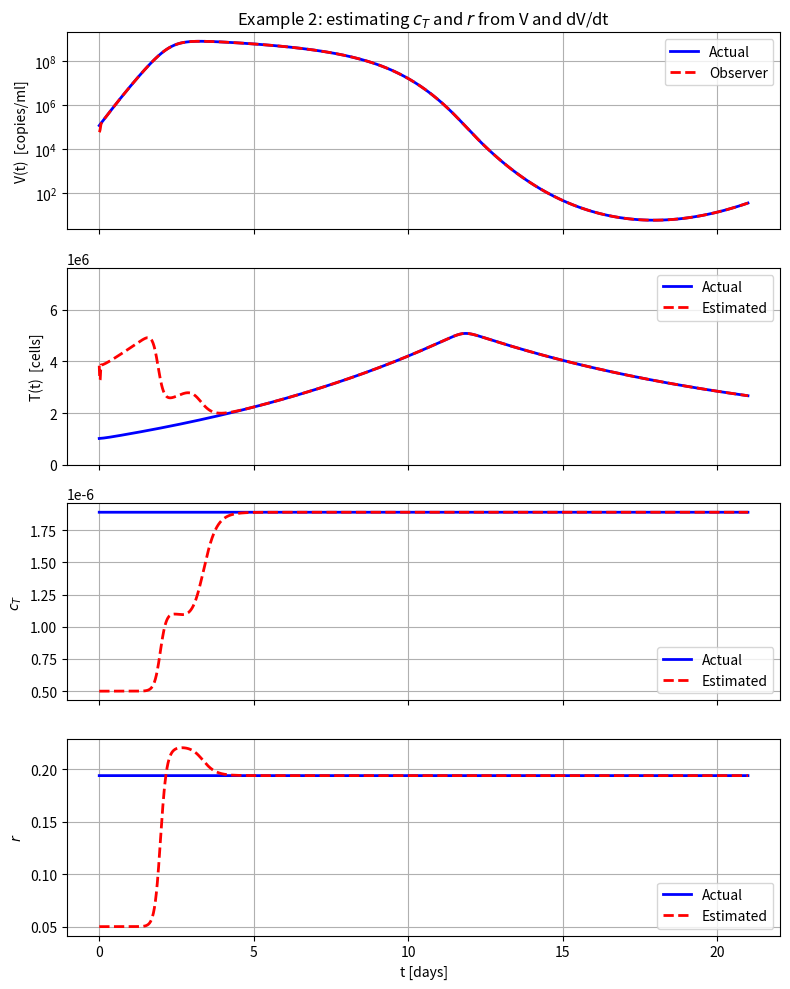
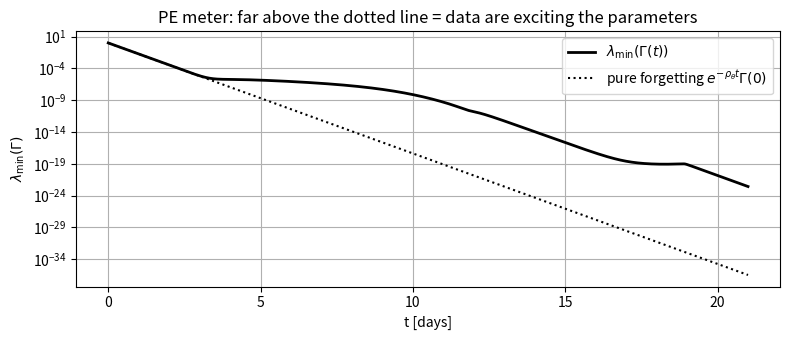

Generate these figures, in order, with matplotlib:
"""
===========================================================================
 Mini-course: Adaptive observers for immune digital twins
 EXAMPLE 2 -- Estimate TWO parameters: the T-cell killing rate c_T and
             the T-cell activation rate r (and reconstruct T cells)

 Based on: Rodriguez-Linan, Sereno, Quiroz-Compean, Hernandez-Vargas,
           "Adaptive Observers for Calibrating Immune Digital Twins in
            Viral Infections", IEEE CDC 2025.  Eqs. (1)-(2), (13)-(17).

 Same structure as Example 1. What changes (look for  <-- NEW):
   * theta = [gamma; r]  with gamma = c_T * S_T   (q = 2 unknowns)
   * the r-terms move from A(y) into phi(y)
   * Lambda becomes 2x2, Gamma becomes 2x2, theta_hat has 2 entries
===========================================================================
"""

import numpy as np
from scipy.integrate import solve_ivp
import matplotlib.pyplot as plt

# =========================================================================
# STEP 1. Parameters of the virtual patient ("Mean" patient)
# =========================================================================
p     = 8.57      # virus replication rate                 [1/day]
K     = 2.35e9    # carrying capacity of the virus         [copies/ml]
c     = 2.4       # viral clearance rate                   [1/day]
c_T   = 1.89e-6   # killing rate of virus by T cells       <-- UNKNOWN
delta_T = 0.1     # death rate of T cells                  [1/day]
k_T   = 1.26e5    # half-saturation constant of T cells
m     = 2         # Hill coefficient (dimensionless)
r     = 0.194     # T-cell activation/proliferation rate   <-- UNKNOWN (NEW)
T0    = 1e6       # initial number of T cells
S_T   = delta_T * T0   # homeostatic replenishment rate (= 1e5)
V0    = 0.31      # initial viral load at t = -3 days

alpha = p - c          # net viral growth rate
sigma = p / K          # logistic term
gamma = c_T * S_T      # unknown #1
lam   = 1e8            # scaling factor lambda


# =========================================================================
# STEP 2. The in-host model (Eqs. 1-2): our "virtual patient"
# =========================================================================
def G(V):
    """T-cell activation function G(V) = V^m / (V^m + k_T^m)."""
    return V**m / (V**m + k_T**m)


def patient(t, V, T):
    """Right-hand side of Eqs. (1)-(2). Returns dV/dt and dT/dt."""
    dV = p * V * (1 - V / K) - c_T * V * T - c * V
    dT = S_T + r * T * G(V) - delta_T * T
    return dV, dT


# =========================================================================
# STEP 3. Before symptoms (t = -3 ... 0 days): no measurements
# =========================================================================
t_start, t_obs, t_end = -3.0, 0.0, 21.0

pre = solve_ivp(lambda t, z: patient(t, z[0], z[1]),
                [t_start, t_obs], [V0, T0], rtol=1e-8, atol=1e-8)
V_at_0 = pre.y[0, -1]
T_at_0 = pre.y[1, -1]
print(f"At t = {t_obs:g} (first measurement): V = {V_at_0:.3e}, T = {T_at_0:.3e}")


# =========================================================================
# STEP 4. Measurements y1 = V/lambda, y2 = (dV/dt)/lambda (+ optional noise)
# =========================================================================
ADD_NOISE   = False   # <-- set to True for the noise exercise
NOISE_LEVEL = 0.05    # 0.05 = 5 %

rng = np.random.default_rng(seed=1)
t_noise = np.arange(t_obs, t_end + 1, 1 / 24)            # one value per hour
eta     = 1 + NOISE_LEVEL * rng.standard_normal(t_noise.size)


def measurements(t, V, T):
    dV, _ = patient(t, V, T)
    V_meas = V
    if ADD_NOISE:
        k = int((t - t_obs) * 24)
        V_meas = V * eta[k]
    y1 = V_meas / lam
    y2 = dV / lam
    return y1, y2


# =========================================================================
# STEP 5. State-affine form (Eq. 15) for EXAMPLE 2.             <-- NEW
#
#   dx2/dt = x2^2/x1 + (alpha*delta_T - gamma) x1 - lambda*delta_T*sigma x1^2
#            - delta_T x2 - lambda*sigma x1 x2
#            + r * G * ( x2 - alpha x1 + lambda*sigma x1^2 )
#
#   Group the unknowns:
#     -gamma * x1                              -> phi column 1:  -y1
#     r * G*(x2 - alpha x1 + lambda sigma x1^2) -> phi column 2:  G(y)*(y2 - alpha y1 + lambda sigma y1^2)
#   Known coefficients times x1, x2           -> A(y)
#   Pure functions of y                       -> beta(y)
# =========================================================================
def state_affine_matrices(y1, y2):
    Gy = G(lam * y1)

    a21 = alpha * delta_T - lam * delta_T * sigma * y1     # no r here anymore
    a22 = -delta_T - lam * sigma * y1                      # no r here anymore

    A = np.array([[0.0, 1.0],
                  [a21, a22]])

    beta = np.array([[0.0],
                     [y2**2 / y1]])

    phi = np.array([[0.0, 0.0],
                    [-y1, Gy * (y2 - alpha * y1 + lam * sigma * y1**2)]])  # 2 x 2

    C = np.eye(2)
    return A, beta, phi, C


# =========================================================================
# STEP 6. Observer tuning knobs (Eq. 17)
# =========================================================================
rho_x     = 100.0
rho_theta = 4.0
Q         = np.eye(2)


# =========================================================================
# STEP 7. Patient + adaptive observer in ONE ODE system (Eq. 17)
#
#   Layout of z (16 entries):                                    <-- NEW
#     z[0]  V           z[1]  T
#     z[2]  x1_hat      z[3]  x2_hat
#     z[4]  S11         z[5]  S12         z[6]  S22
#     z[7]  Lambda11    z[8]  Lambda12    z[9]  Lambda21   z[10] Lambda22
#     z[11] Gamma11     z[12] Gamma12     z[13] Gamma22    (Gamma is symmetric)
#     z[14] gamma_hat   z[15] r_hat
# =========================================================================
def patient_and_observer(t, z):
    # --- unpack ----------------------------------------------------------
    V, T      = z[0], z[1]
    x_hat     = np.array([[z[2]], [z[3]]])
    S         = np.array([[z[4], z[5]],
                          [z[5], z[6]]])
    Lambda    = np.array([[z[7], z[8]],
                          [z[9], z[10]]])
    Gamma     = np.array([[z[11], z[12]],
                          [z[12], z[13]]])
    theta_hat = np.array([[z[14]], [z[15]]])

    # --- the patient ------------------------------------------------------
    dV, dT = patient(t, V, T)

    # --- measurements -----------------------------------------------------
    y1, y2 = measurements(t, V, T)
    y = np.array([[y1], [y2]])

    # --- state-affine matrices from measured data -------------------------
    A, beta, phi, C = state_affine_matrices(y1, y2)

    # --- adaptive observer, Eq. (17): IDENTICAL to Example 1 --------------
    S_inv     = np.linalg.inv(S)
    Gamma_inv = np.linalg.inv(Gamma)
    error     = y - C @ x_hat

    dx_hat     = A @ x_hat + beta + phi @ theta_hat \
                 + (S_inv @ C.T + Lambda @ Gamma_inv @ Lambda.T @ C.T) @ Q @ error
    dS         = -rho_x * S - A.T @ S - S @ A + C.T @ Q @ C
    dLambda    = (A - S_inv @ C.T @ Q @ C) @ Lambda + phi
    dGamma     = -rho_theta * Gamma + Lambda.T @ C.T @ Q @ C @ Lambda
    dtheta_hat = Gamma_inv @ Lambda.T @ C.T @ Q @ error

    # --- pack -------------------------------------------------------------
    return [dV, dT,
            dx_hat[0, 0], dx_hat[1, 0],
            dS[0, 0], dS[0, 1], dS[1, 1],
            dLambda[0, 0], dLambda[0, 1], dLambda[1, 0], dLambda[1, 1],
            dGamma[0, 0], dGamma[0, 1], dGamma[1, 1],
            dtheta_hat[0, 0], dtheta_hat[1, 0]]


# =========================================================================
# STEP 8. Initial conditions of the observer
# =========================================================================
y1_0, y2_0 = measurements(t_obs, V_at_0, T_at_0)

x_hat_0     = [0.5 * y1_0, 0.5 * y2_0]   # wrong guess of the states
S_0         = [1.0, 0.0, 1.0]            # S(0) = I
Lambda_0    = [0.0, 0.0, 0.0, 0.0]       # Lambda(0) = 0
Gamma_0     = [1.0, 0.0, 1.0]            # Gamma(0) = I
theta_hat_0 = [0.05, 0.05]               # guesses: gamma (true 0.189), r (true 0.194)

z0 = [V_at_0, T_at_0] + x_hat_0 + S_0 + Lambda_0 + Gamma_0 + theta_hat_0


# =========================================================================
# STEP 9. Solve
# =========================================================================
t_eval = np.linspace(t_obs, t_end, 2001)
sol = solve_ivp(patient_and_observer, [t_obs, t_end], z0, t_eval=t_eval,
                rtol=1e-6, atol=1e-9, max_step=1 / 24)
print(sol.message)

t         = sol.t
V         = sol.y[0]
T         = sol.y[1]
V_hat     = lam * sol.y[2]
dV_hat    = lam * sol.y[3]
gamma_hat = sol.y[14]
r_hat     = sol.y[15]


# =========================================================================
# STEP 10. Physical parameters and the unmeasured state T
# =========================================================================
c_T_hat = gamma_hat / S_T
c_T_hat_safe = np.where(c_T_hat > 0, c_T_hat, np.nan)
T_hat = (alpha - sigma * V_hat - dV_hat / V_hat) / c_T_hat_safe

print(f"True c_T = {c_T:.4e}   final c_T_hat = {c_T_hat[-1]:.4e}")
print(f"True r   = {r:.4f}       final r_hat   = {r_hat[-1]:.4f}")
for day in [2, 4, 6, 8, 10]:
    k = np.argmin(abs(t - day))
    print(f"  day {day:2d}: c_T_hat = {c_T_hat[k]:.3e}, r_hat = {r_hat[k]:.3f}")


# =========================================================================
# STEP 11. Persistent-excitation (PE) meter
#
#   PE condition (Aranovskiy et al. 2017, Eq. 4), written for our observer:
#       lambda_min( integral_t^{t+T}  Lambda' C' Q C Lambda ds ) >= delta > 0
#   Gamma(t) is this integral with exponential forgetting, so
#   lambda_min(Gamma(t)) measures ONLINE how much information we have about
#   the LEAST excited direction of theta = [gamma; r].
#   Reference: pure forgetting e^{-rho_theta t} Gamma(0) = "no new information".
# =========================================================================
lam_min_Gamma = np.zeros_like(t)
for k in range(t.size):
    Gamma_k = np.array([[sol.y[11, k], sol.y[12, k]],
                        [sol.y[12, k], sol.y[13, k]]])
    lam_min_Gamma[k] = np.min(np.linalg.eigvalsh(Gamma_k))  # smallest eigenvalue
no_info = np.exp(-rho_theta * (t - t_obs)) * 1.0               # Gamma(0) = I


# =========================================================================
# STEP 12. Plots
# =========================================================================
fig, ax = plt.subplots(4, 1, figsize=(8, 10), sharex=True)

ax[0].semilogy(t, V, 'b-', lw=2, label='Actual')
ax[0].semilogy(t, V_hat, 'r--', lw=2, label='Observer')
ax[0].set_ylabel('V(t)  [copies/ml]')
ax[0].legend()
ax[0].set_title('Example 2: estimating $c_T$ and $r$ from V and dV/dt')

ax[1].plot(t, T, 'b-', lw=2, label='Actual')
ax[1].plot(t, T_hat, 'r--', lw=2, label='Estimated')
ax[1].set_ylabel('T(t)  [cells]')
ax[1].set_ylim(0, 1.5 * T.max())
ax[1].legend()

ax[2].plot(t, c_T * np.ones_like(t), 'b-', lw=2, label='Actual')
ax[2].plot(t, c_T_hat, 'r--', lw=2, label='Estimated')
ax[2].set_ylabel('$c_T$')
ax[2].legend()

ax[3].plot(t, r * np.ones_like(t), 'b-', lw=2, label='Actual')
ax[3].plot(t, r_hat, 'r--', lw=2, label='Estimated')
ax[3].set_ylabel('$r$')
ax[3].set_xlabel('t [days]')
ax[3].legend()

for a in ax:
    a.grid(True)
plt.tight_layout()
plt.show()

# --- PE meter -------------------------------------------------------------
plt.figure(figsize=(8, 3.5))
plt.semilogy(t, lam_min_Gamma, 'k-', lw=2, label=r'$\lambda_{\min}(\Gamma(t))$')
plt.semilogy(t, no_info, 'k:', lw=1.5, label=r'pure forgetting $e^{-\rho_\theta t}\Gamma(0)$')
plt.xlabel('t [days]')
plt.ylabel(r'$\lambda_{\min}(\Gamma)$')
plt.title('PE meter: far above the dotted line = data are exciting the parameters')
plt.legend()
plt.grid(True)
plt.tight_layout()
plt.show()
